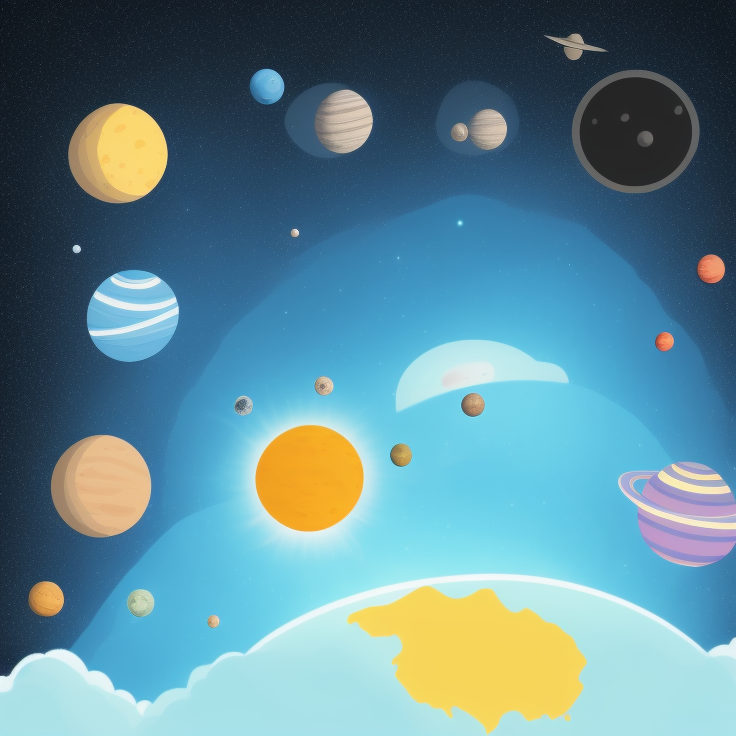
Generation parameters embedded in this image by AUTOMATIC1111 Stable Diffusion web UI or a fork of it (Forge, ...) (PNG 'parameters' text chunk):
single planet in cartoon style 

Steps: 20, Sampler: Euler a, CFG scale: 7, Seed: 2092093612, Size: 736x736, Model hash: 3e777936f8, Model: seek_art_mega_v1